3-way image classification set "snake-gourd-leaf-disease-prediction" from GitHub (Reyad02/snake-gourd-leaf-disease-prediction); label vocabulary: anthracnose, healthy, yellow.

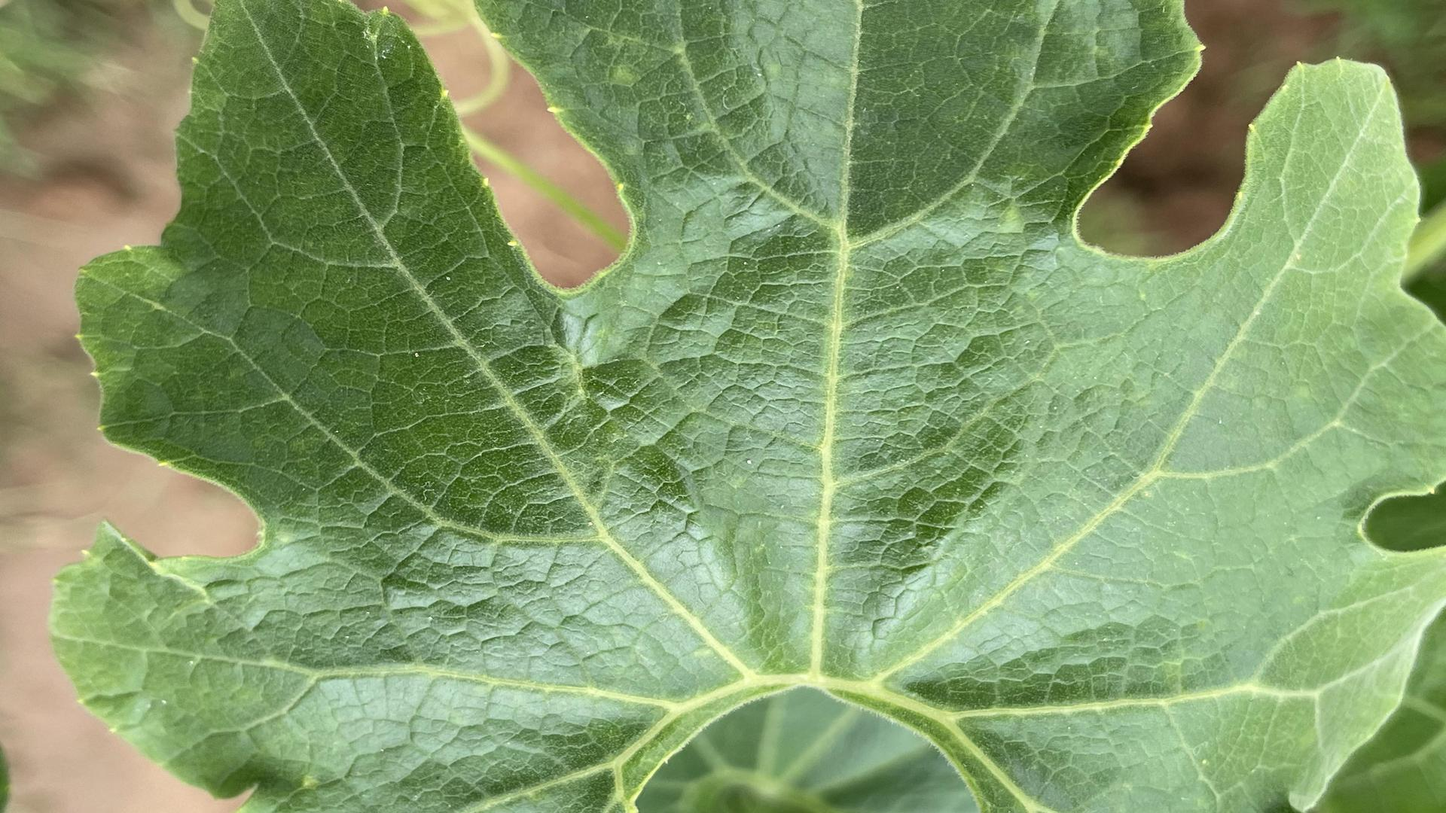
Label: healthy

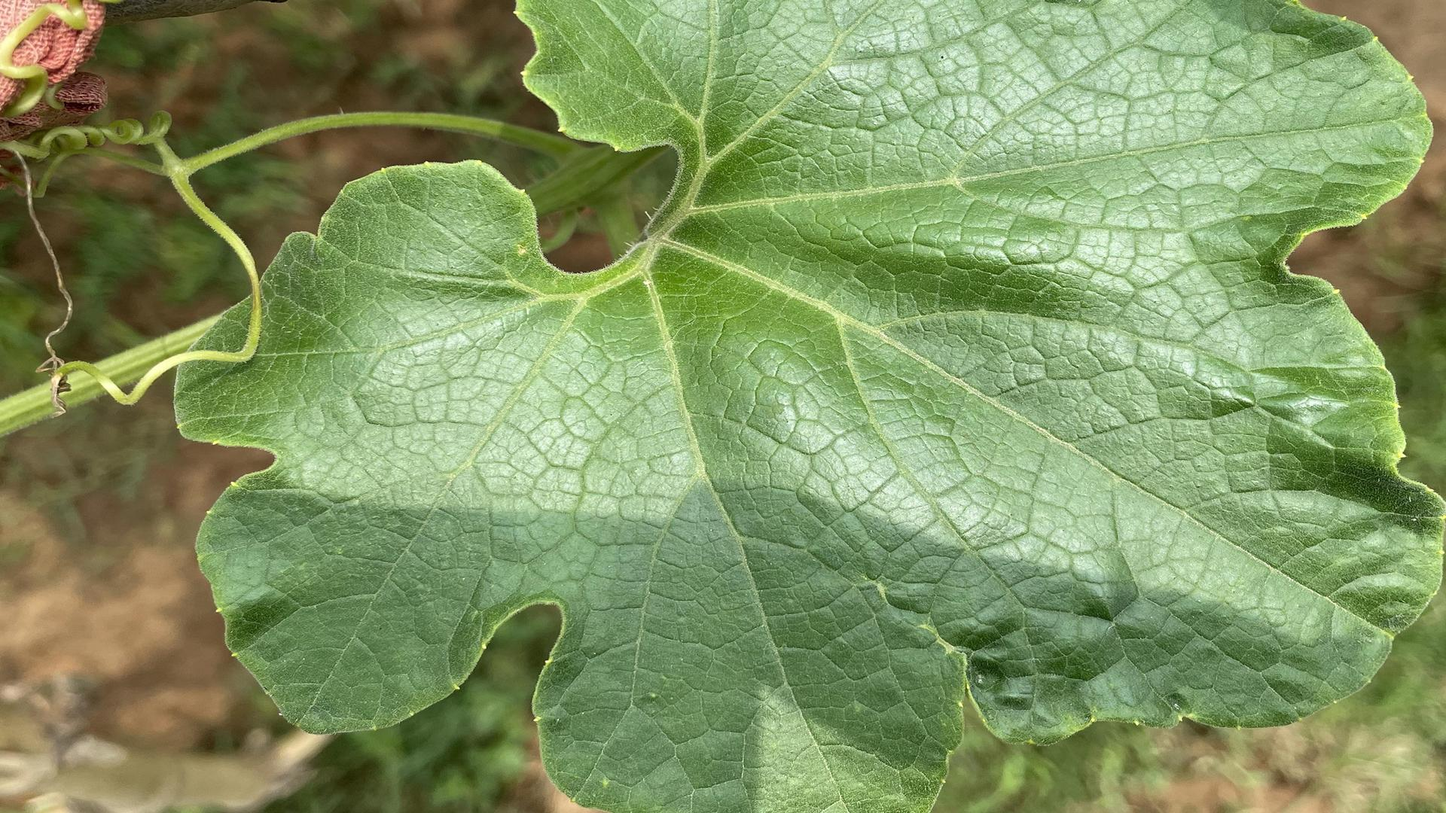
Label: healthy

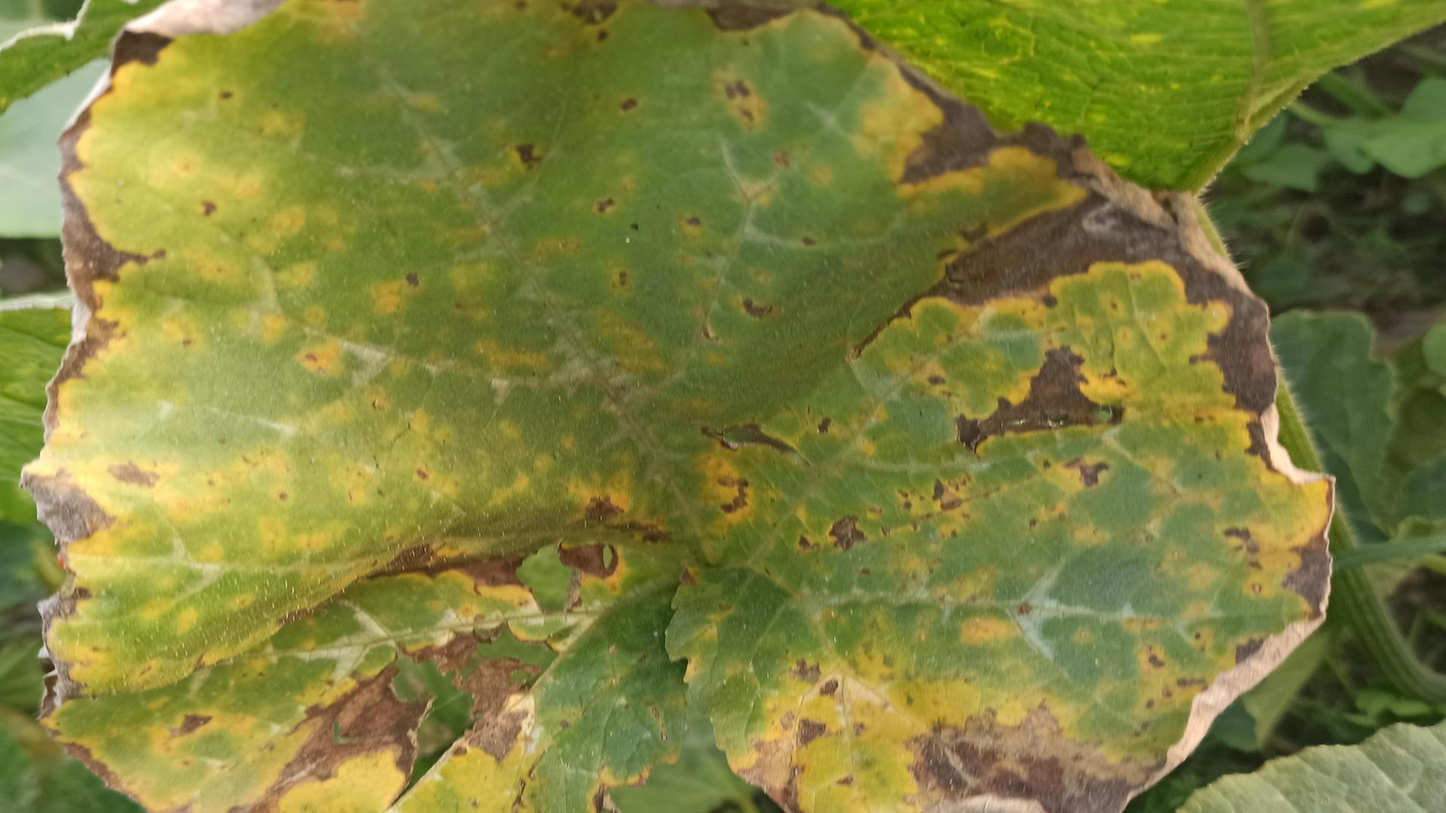
Label: yellow

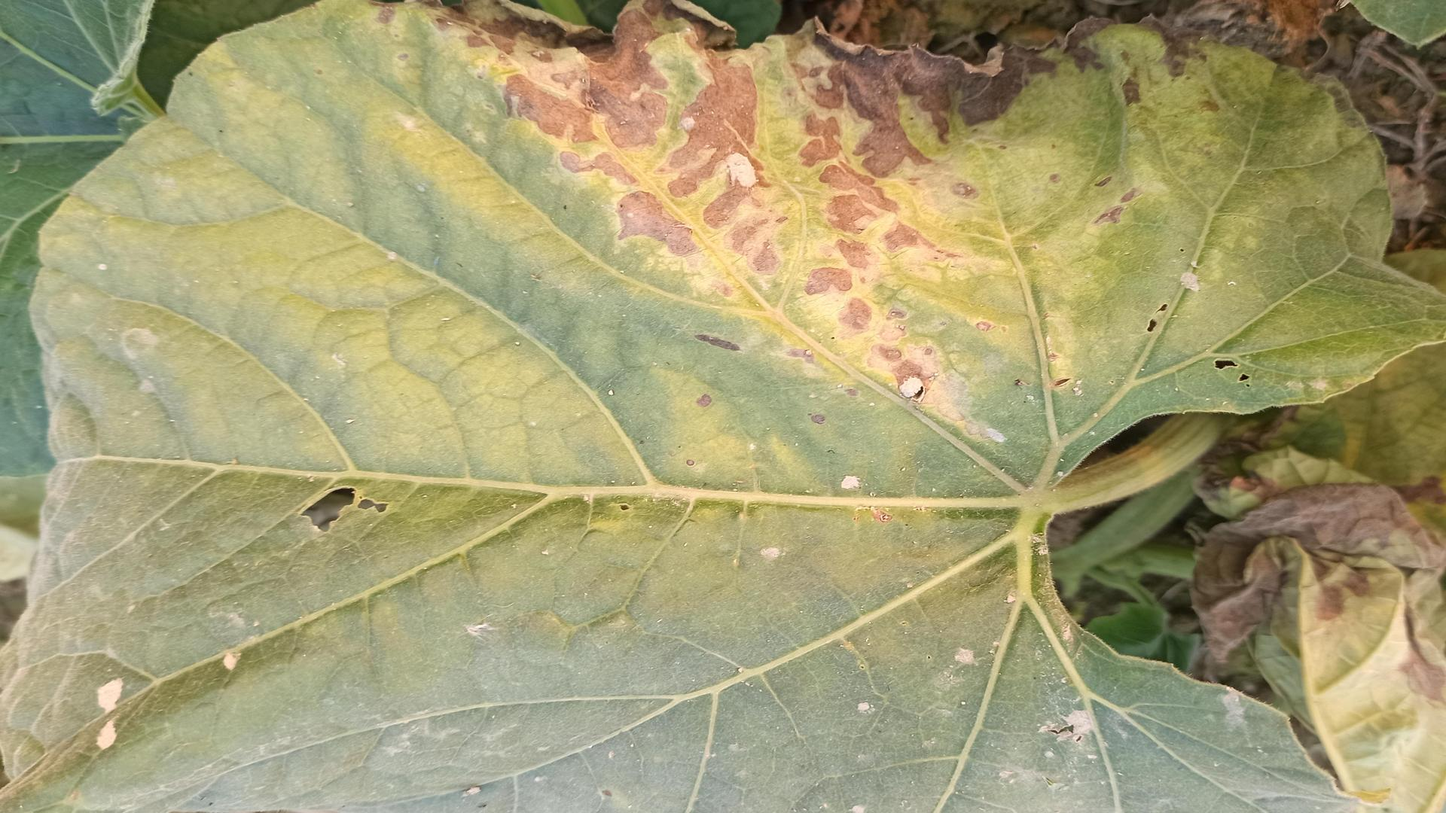
Label: anthracnose

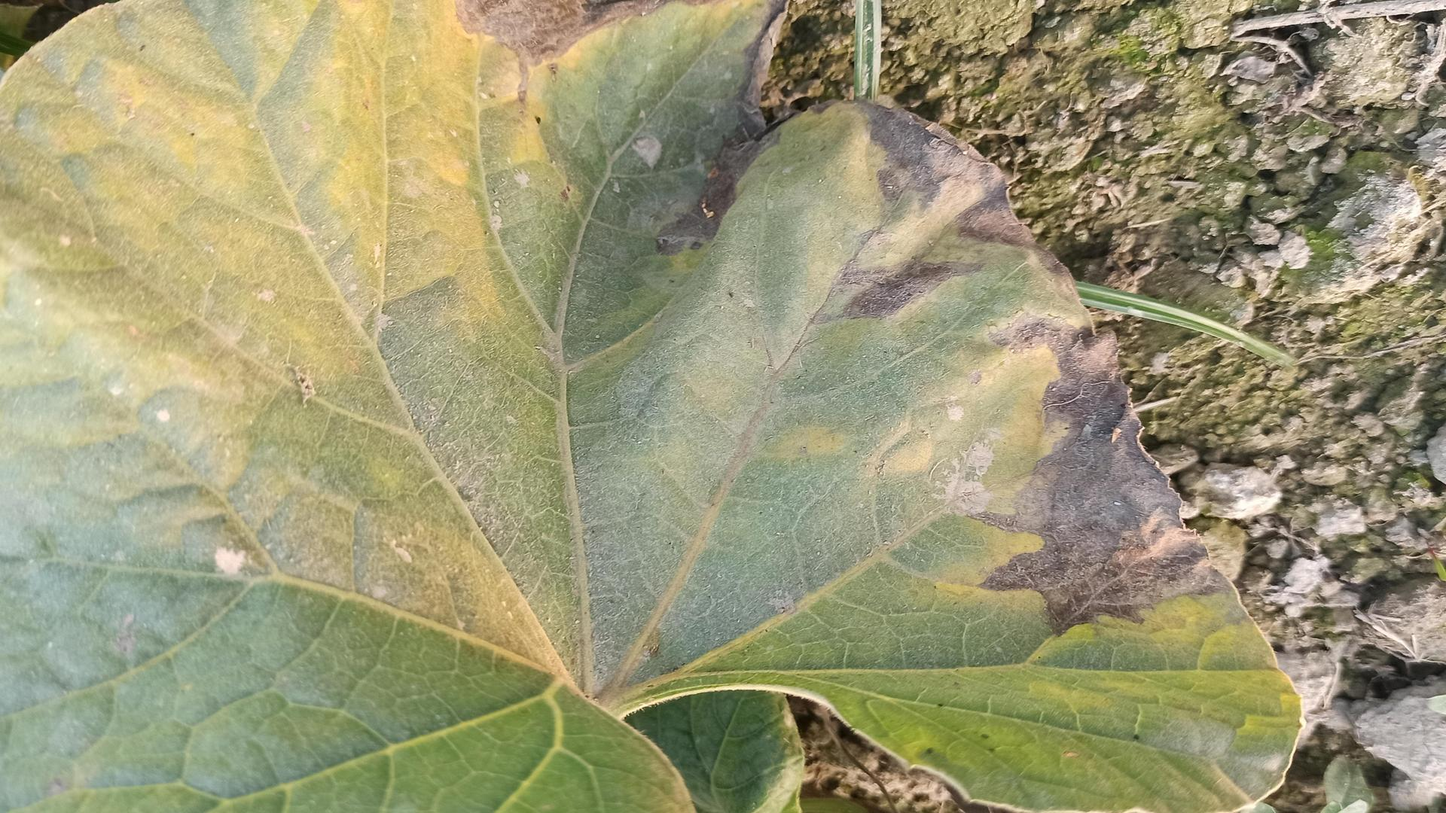
Label: anthracnose

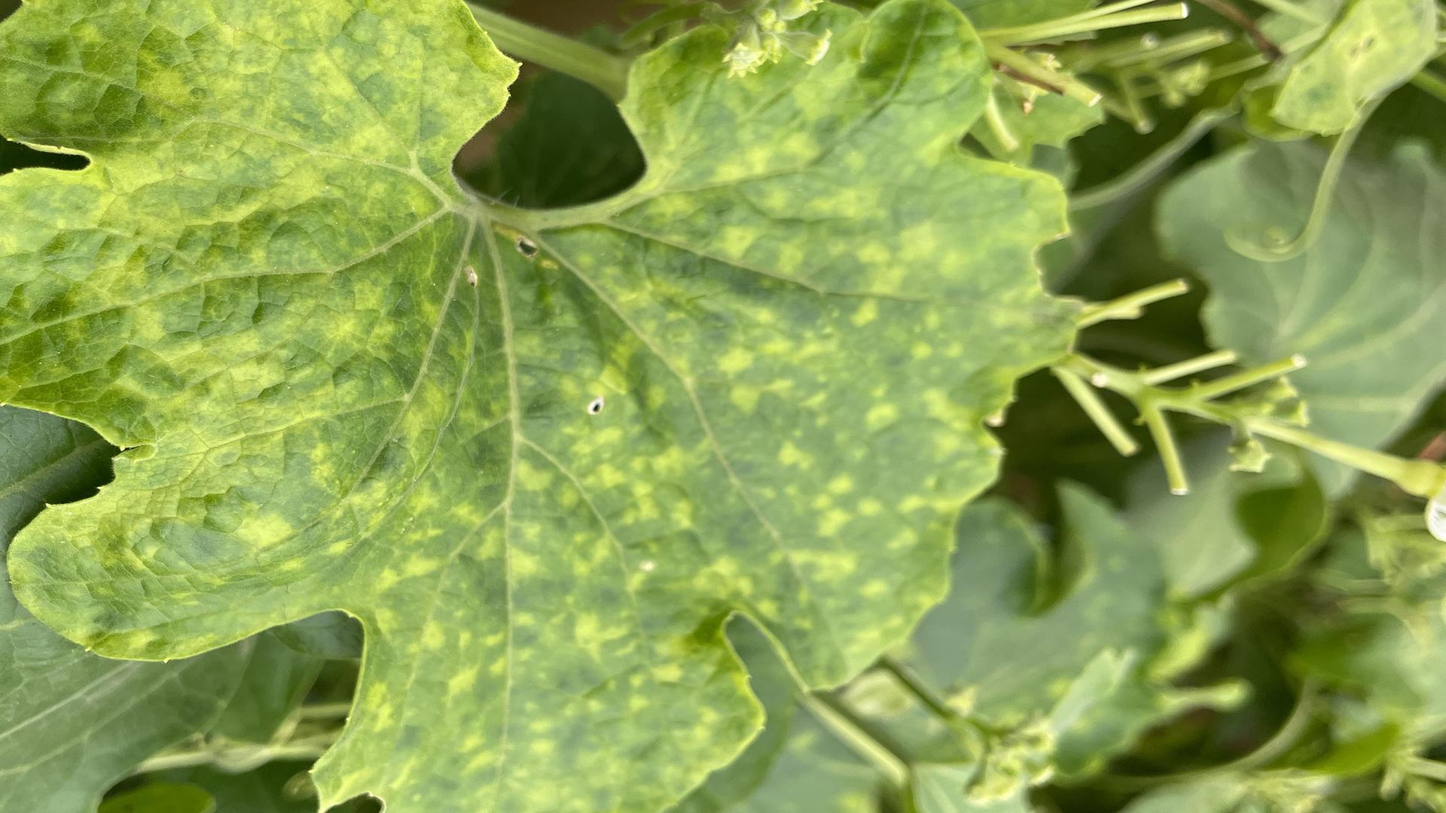
Label: yellow
